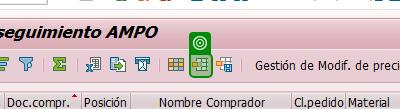
Task: Descargar los reportes de requisitos de calidad del pedido a proveedor y cargar los PDFs al Share Point
Workflow: SAP_SelectDisposicion

Step 1 [else]: check (saplogon.exe)

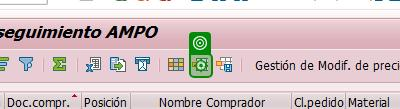
Step 2: click (saplogon.exe)

Step 3: check the drop down button 'Abrir' (saplogon.exe) (no picture)

Step 4: click on the drop down button 'Abrir' (saplogon.exe) (no picture)

Step 5: check 'Modificar Pedido Ampo*Resumen' in window 'Modificar Pedido Ampo*Resumen' (saplogon.exe) (no picture)

Step 6: click on the drop down button 'Abrir' (saplogon.exe) (no picture)

Step 7: click on the menu item 'Seleccionar disposición...' (saplogon.exe) (no picture)

Step 8 [then]: click (no picture)

Step 9: click on the menu item 'Seleccionar disposición...' (saplogon.exe) (no picture)

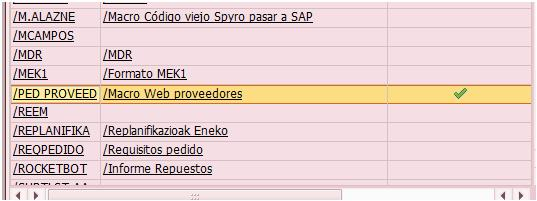
Step 10: click on '{0}' in window 'Sel.disposición' (saplogon.exe)
